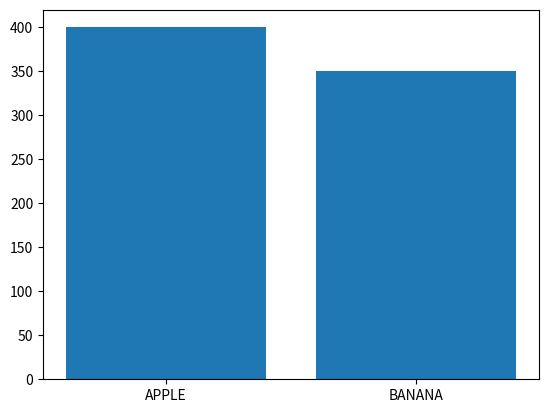

Here is the Python script that generated this plot:
import matplotlib.pyplot as plt
import numpy as np

x = ["APPLE", "BANANA"]
y = [400, 350]
plt.bar(x, y)
plt.show()
